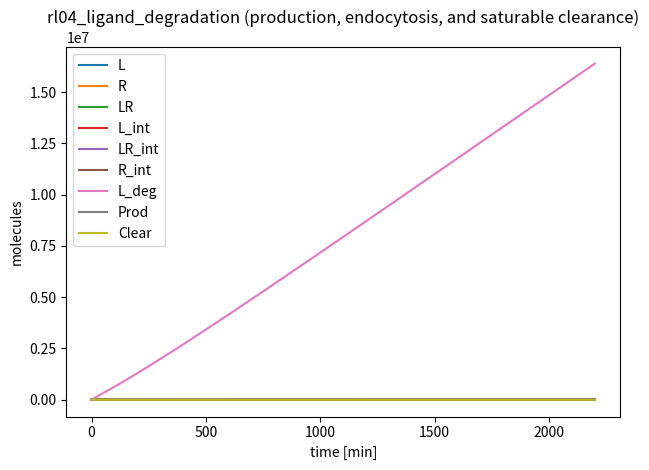

Here is the Python script that generated this plot:
# ============================================================================
# Family 3 (Receptor/Ligand Systems) — Ligand degradation with endocytic clearance
# rl04_ligand_degradation.py
# Ligand–receptor binding model with ligand production, endocytosis, receptor
# recycling, lysosomal degradation of internalized ligand, and saturable
# extracellular clearance mediated by a low-copy scavenger.
# ============================================================================
import numpy as np
from scipy.integrate import solve_ivp
import matplotlib.pyplot as plt

MODEL_NAME = "rl04_ligand_degradation"

SPECIES_NAMES = [
    "L",          # S0: extracellular ligand (high copy)
    "R",          # S1: surface receptor (low copy)
    "LR",         # S2: surface complex (low-to-mid copy)
    "L_int",      # S3: internalized ligand (high-to-mid copy)
    "LR_int",     # S4: internalized complex (low copy)
    "R_int",      # S5: internalized receptor (low copy)
    "L_deg",      # S6: degraded ligand pool (high copy sink)
    "Prod",       # S7: ligand production driver (high copy; slow fluctuations)
    "Clear",      # S8: clearance capacity / scavenger (low copy)
]

# ===== PARAMETERS ============================================================
# Units:
#  - bimolecular binding: 1/(molecule*min)
#  - first-order rates: /min
#  - production fluxes: molecules/min
PARAMS = {
    # Ligand production driver (slow approach to baseline)
    "Prod_base": 1400.0,   # baseline driver level (molecules)
    "k_prod_relax": 0.003, # /min relaxation toward baseline
    "k_sec": 5.5,          # secretion gain: Prod -> L (molecules/min per Prod unit)

    # Receptor binding/unbinding
    "k_on": 2.8e-6,        # 1/(molecule*min)
    "k_off": 0.028,        # /min

    # Internalization
    "k_int_L": 0.0015,     # L -> L_int (/min) (fluid-phase endocytosis)
    "k_int_LR": 0.0035,    # LR -> LR_int (/min)
    "k_int_R": 0.0010,     # R -> R_int (/min)

    # Recycling
    "k_rec_L": 0.0008,     # L_int -> L (/min)
    "k_rec_LR": 0.0006,    # LR_int -> LR (/min)
    "k_rec_R": 0.0018,     # R_int -> R (/min)

    # Lysosomal degradation (ligand-focused)
    "k_deg_Lint": 0.0030,  # L_int -> L_deg (/min)
    "k_deg_LRint": 0.0022, # LR_int -> L_deg (+ receptor loss implicit) (/min)

    # Receptor degradation (slow)
    "k_deg_Rint": 0.0010,  # R_int -> loss (/min)

    # Surface receptor turnover
    "k_syn_R": 0.22,       # molecules/min
    "k_deg_R": 0.0009,     # /min

    # Extracellular clearance by scavenger (saturable in L, capacity low-copy)
    "k_clear": 0.020,      # /min (per scavenger unit)
    "K_clear": 12000.0,    # molecules

    # Scavenger turnover (low-copy)
    "k_syn_clear": 0.10,   # molecules/min
    "k_deg_clear": 0.0020, # /min
}

# ===== INITIAL CONDITIONS ====================================================
Y0 = [
    18000.0,  # L
    110.0,    # R
    25.0,     # LR
    1200.0,   # L_int
    8.0,      # LR_int
    18.0,     # R_int
    0.0,      # L_deg
    1100.0,   # Prod
    60.0,     # Clear
]

TSPAN = (0.0, 2200.0)  # minutes

def dYdt(t, Y):
    p = PARAMS
    L, R, LR, Lint, LRint, Rint, Ldeg, Prod, Clear = Y

    # Production driver relaxes toward baseline (slow drift)
    v_prod_relax = p["k_prod_relax"] * (p["Prod_base"] - Prod)
    v_sec = p["k_sec"] * Prod

    # Binding/unbinding
    v_on = p["k_on"] * L * R
    v_off = p["k_off"] * LR

    # Internalization
    v_int_L = p["k_int_L"] * L
    v_int_LR = p["k_int_LR"] * LR
    v_int_R = p["k_int_R"] * R

    # Recycling
    v_rec_L = p["k_rec_L"] * Lint
    v_rec_LR = p["k_rec_LR"] * LRint
    v_rec_R = p["k_rec_R"] * Rint

    # Degradation
    v_deg_Lint = p["k_deg_Lint"] * Lint
    v_deg_LRint = p["k_deg_LRint"] * LRint
    v_deg_Rint = p["k_deg_Rint"] * Rint

    # Extracellular clearance by scavenger (saturable in L; capacity set by low-copy Clear)
    sat_clear = L / (p["K_clear"] + L)
    v_clear = p["k_clear"] * Clear * sat_clear * L  # effective uptake/clearance

    # Receptor turnover at surface
    v_syn_R = p["k_syn_R"]
    v_deg_R = p["k_deg_R"] * R

    # Scavenger turnover
    v_syn_clear = p["k_syn_clear"]
    v_deg_clear = p["k_deg_clear"] * Clear

    dProd = v_prod_relax

    dL = v_sec - v_on + v_off - v_int_L + v_rec_L - v_clear
    dR = v_syn_R - v_deg_R - v_on + v_off - v_int_R + v_rec_R
    dLR = v_on - v_off - v_int_LR + v_rec_LR

    dLint = v_int_L - v_rec_L - v_deg_Lint
    dLRint = v_int_LR - v_rec_LR - v_deg_LRint
    dRint = v_int_R - v_rec_R - v_deg_Rint

    dLdeg = v_deg_Lint + v_deg_LRint + v_clear
    dClear = v_syn_clear - v_deg_clear

    return np.array([dL, dR, dLR, dLint, dLRint, dRint, dLdeg, dProd, dClear], dtype=float)

# ===== SELF-TEST / MICRO-AUDIT ==============================================
if __name__ == "__main__":
    t_span = TSPAN
    t_eval = np.linspace(t_span[0], t_span[1], 2000)
    sol = solve_ivp(dYdt, t_span, Y0, t_eval=t_eval, method="Radau", rtol=1e-7, atol=1e-9)

    # Micro-audit: per-species q80/q99 labels
    labels = []
    for i, name in enumerate(SPECIES_NAMES):
        y = sol.y[i]
        q80 = np.quantile(y, 0.80)
        q99 = np.quantile(y, 0.99)
        label = int((q80 < 200) and (q99 < 200))
        labels.append(label)
        print(f"{name}: q80={q80:.2f}, q99={q99:.2f}, label={label}")

    n1 = sum(labels)
    n0 = len(labels) - n1
    print(f"Summary: label1={n1}, label0={n0}")
    if n1 == 0 or n0 == 0:
        print("WARNING: monoclass model (may not be useful for training)")

    # Preview plot of species trajectories
    for i in range(sol.y.shape[0]):
        plt.plot(sol.t, sol.y[i], label=SPECIES_NAMES[i])
    plt.xlabel("time [min]")
    plt.ylabel("molecules")
    plt.title("rl04_ligand_degradation (production, endocytosis, and saturable clearance)")
    plt.legend()
    plt.tight_layout()
    plt.savefig("rl04_ligand_degradation_preview.png", dpi=220)

var_names = SPECIES_NAMES

def model_odes(t, y):
    return dYdt(t, y)
